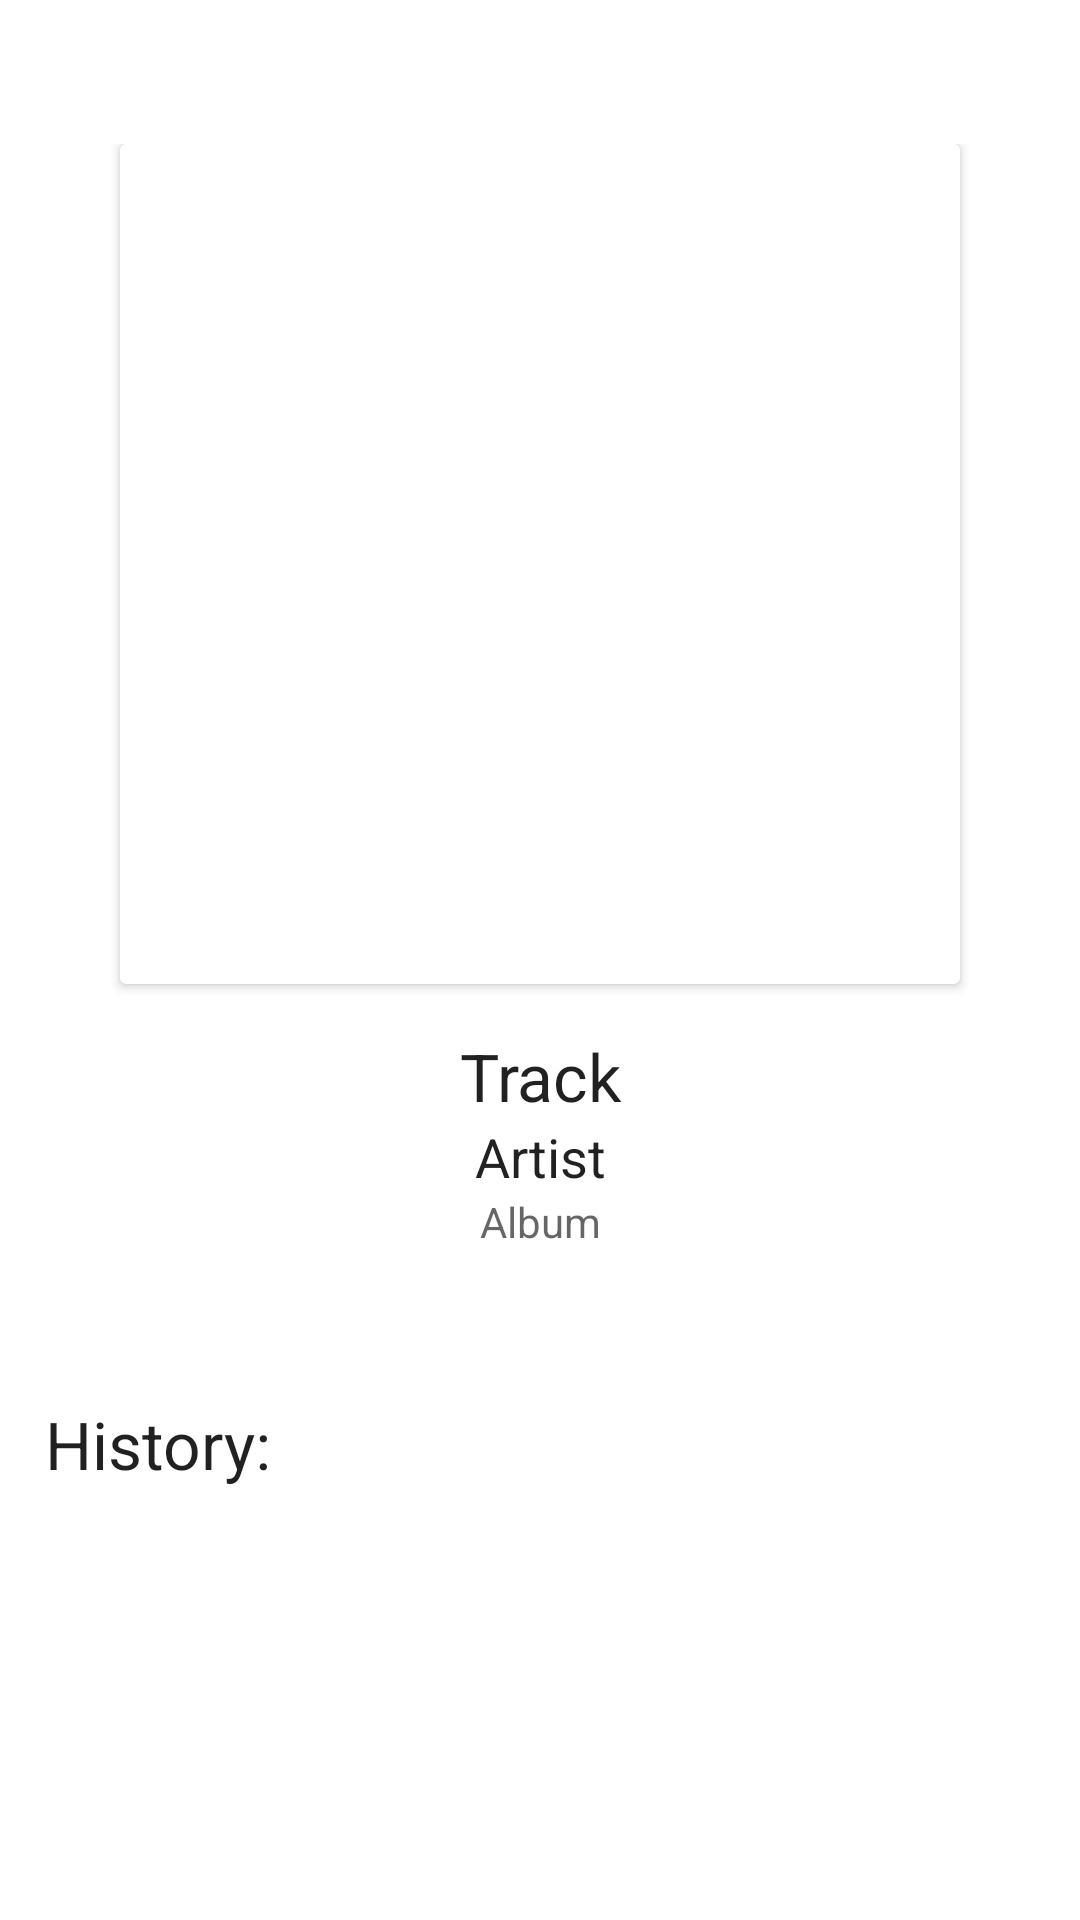

Layout XML and referenced resources for this Android screen:
<!-- AndroidManifest.xml: application theme AppTheme -->
<!-- res/layout/now_playing_fragment.xml -->
<?xml version="1.0" encoding="utf-8"?>
<LinearLayout xmlns:android="http://schemas.android.com/apk/res/android"
    android:layout_width="match_parent"
    android:layout_height="match_parent"
    xmlns:app="http://schemas.android.com/apk/res-auto"
    android:layout_margin="@dimen/activity_horizontal_margin"
    android:orientation="vertical">

    <androidx.core.widget.NestedScrollView
        android:id="@+id/now_playing_scroll_view"
        android:layout_width="match_parent"
        android:layout_height="match_parent"
        app:layout_behavior="@string/appbar_scrolling_view_behavior"
        android:clipToPadding="false">

        <LinearLayout
            android:orientation="vertical"
            android:layout_width="match_parent"
            android:layout_height="match_parent">

            <RelativeLayout
                android:id="@+id/now_playing_fragment_layout"
                android:layout_width="match_parent"
                android:layout_height="wrap_content"
                android:layout_marginTop="48dp">

                <androidx.cardview.widget.CardView
                    android:id="@+id/now_playing_artist_cardview"
                    android:layout_width="280dp"
                    android:layout_height="280dp"
                    android:layout_centerHorizontal="true">

                    <ImageView
                        android:id="@+id/now_playing_art"
                        android:layout_width="match_parent"
                        android:layout_height="match_parent"
                        android:layout_alignParentTop="true"
                        android:layout_toEndOf="@+id/love_track_full"
                        android:scaleType="fitCenter"/>

                </androidx.cardview.widget.CardView>

                <TextView
                    android:id="@+id/now_playing_title"
                    style="@android:style/TextAppearance.Large"
                    android:layout_width="match_parent"
                    android:layout_height="wrap_content"
                    android:layout_below="@+id/now_playing_artist_cardview"
                    android:layout_marginTop="16dp"
                    android:text="Track"
                    android:textAlignment="center" />

                <TextView
                    android:id="@+id/now_playing_artist"
                    style="@android:style/TextAppearance.Medium"
                    android:layout_width="match_parent"
                    android:layout_height="wrap_content"
                    android:layout_below="@+id/now_playing_title"
                    android:text="Artist"
                    android:textAlignment="center" />

                <TextView
                    android:id="@+id/now_playing_album"
                    style="@android:style/TextAppearance.Small"
                    android:layout_width="match_parent"
                    android:layout_height="wrap_content"
                    android:layout_alignParentStart="true"
                    android:layout_below="@+id/now_playing_artist"
                    android:text="Album"
                    android:textAlignment="center" />

                <ImageView
                    android:id="@+id/love_track_full"
                    android:layout_width="50dp"
                    android:layout_height="50dp"
                    android:layout_below="@+id/now_playing_album"
                    android:layout_centerHorizontal="true"
                    android:src="@drawable/ic_favorite_black_48dp" />


            </RelativeLayout>


            <LinearLayout
                android:orientation="vertical"
                android:layout_width="match_parent"
                android:layout_height="match_parent">

                <TextView
                    android:id="@+id/recently_scrobbled"
                    style="@android:style/TextAppearance.Large"
                    android:layout_width="match_parent"
                    android:layout_height="wrap_content"
                    android:layout_alignParentStart="true"
                    android:layout_below="@+id/love_track_full"
                    android:gravity="top"
                    android:paddingStart="15dp"
                    android:text="@string/recentrly_scrobbled_text"
                    android:textAlignment="textStart"
                    android:visibility="visible" />
                <androidx.recyclerview.widget.RecyclerView
                    android:id="@+id/recently_scrobbled_recyclerview"
                    android:layout_width="match_parent"
                    android:layout_height="match_parent"
                    android:clipToPadding="false"
                    android:nestedScrollingEnabled="false"
                    android:scrollbars="vertical">

                </androidx.recyclerview.widget.RecyclerView>

            </LinearLayout>
        </LinearLayout>


    </androidx.core.widget.NestedScrollView>
</LinearLayout>
<!-- resources referenced by this layout -->
<resources>
  <dimen name="activity_horizontal_margin">16dp</dimen>
  <string name="recentrly_scrobbled_text">History:</string>
  <style name="AppTheme" parent="Theme.MaterialComponents.Light.NoActionBar">
          
          <item name="colorPrimary">@color/colorPrimary</item>
          <item name="colorPrimaryDark">@color/colorPrimaryDark</item>
          <item name="colorAccent">@color/colorAccent</item>
          <item name="windowActionBar">false</item>
          <item name="windowNoTitle">true</item>
      </style>
  <color name="colorPrimary">#00A287</color>
  <color name="colorPrimaryDark">#006957</color>
  <color name="colorAccent">#FF6700</color>
</resources>
